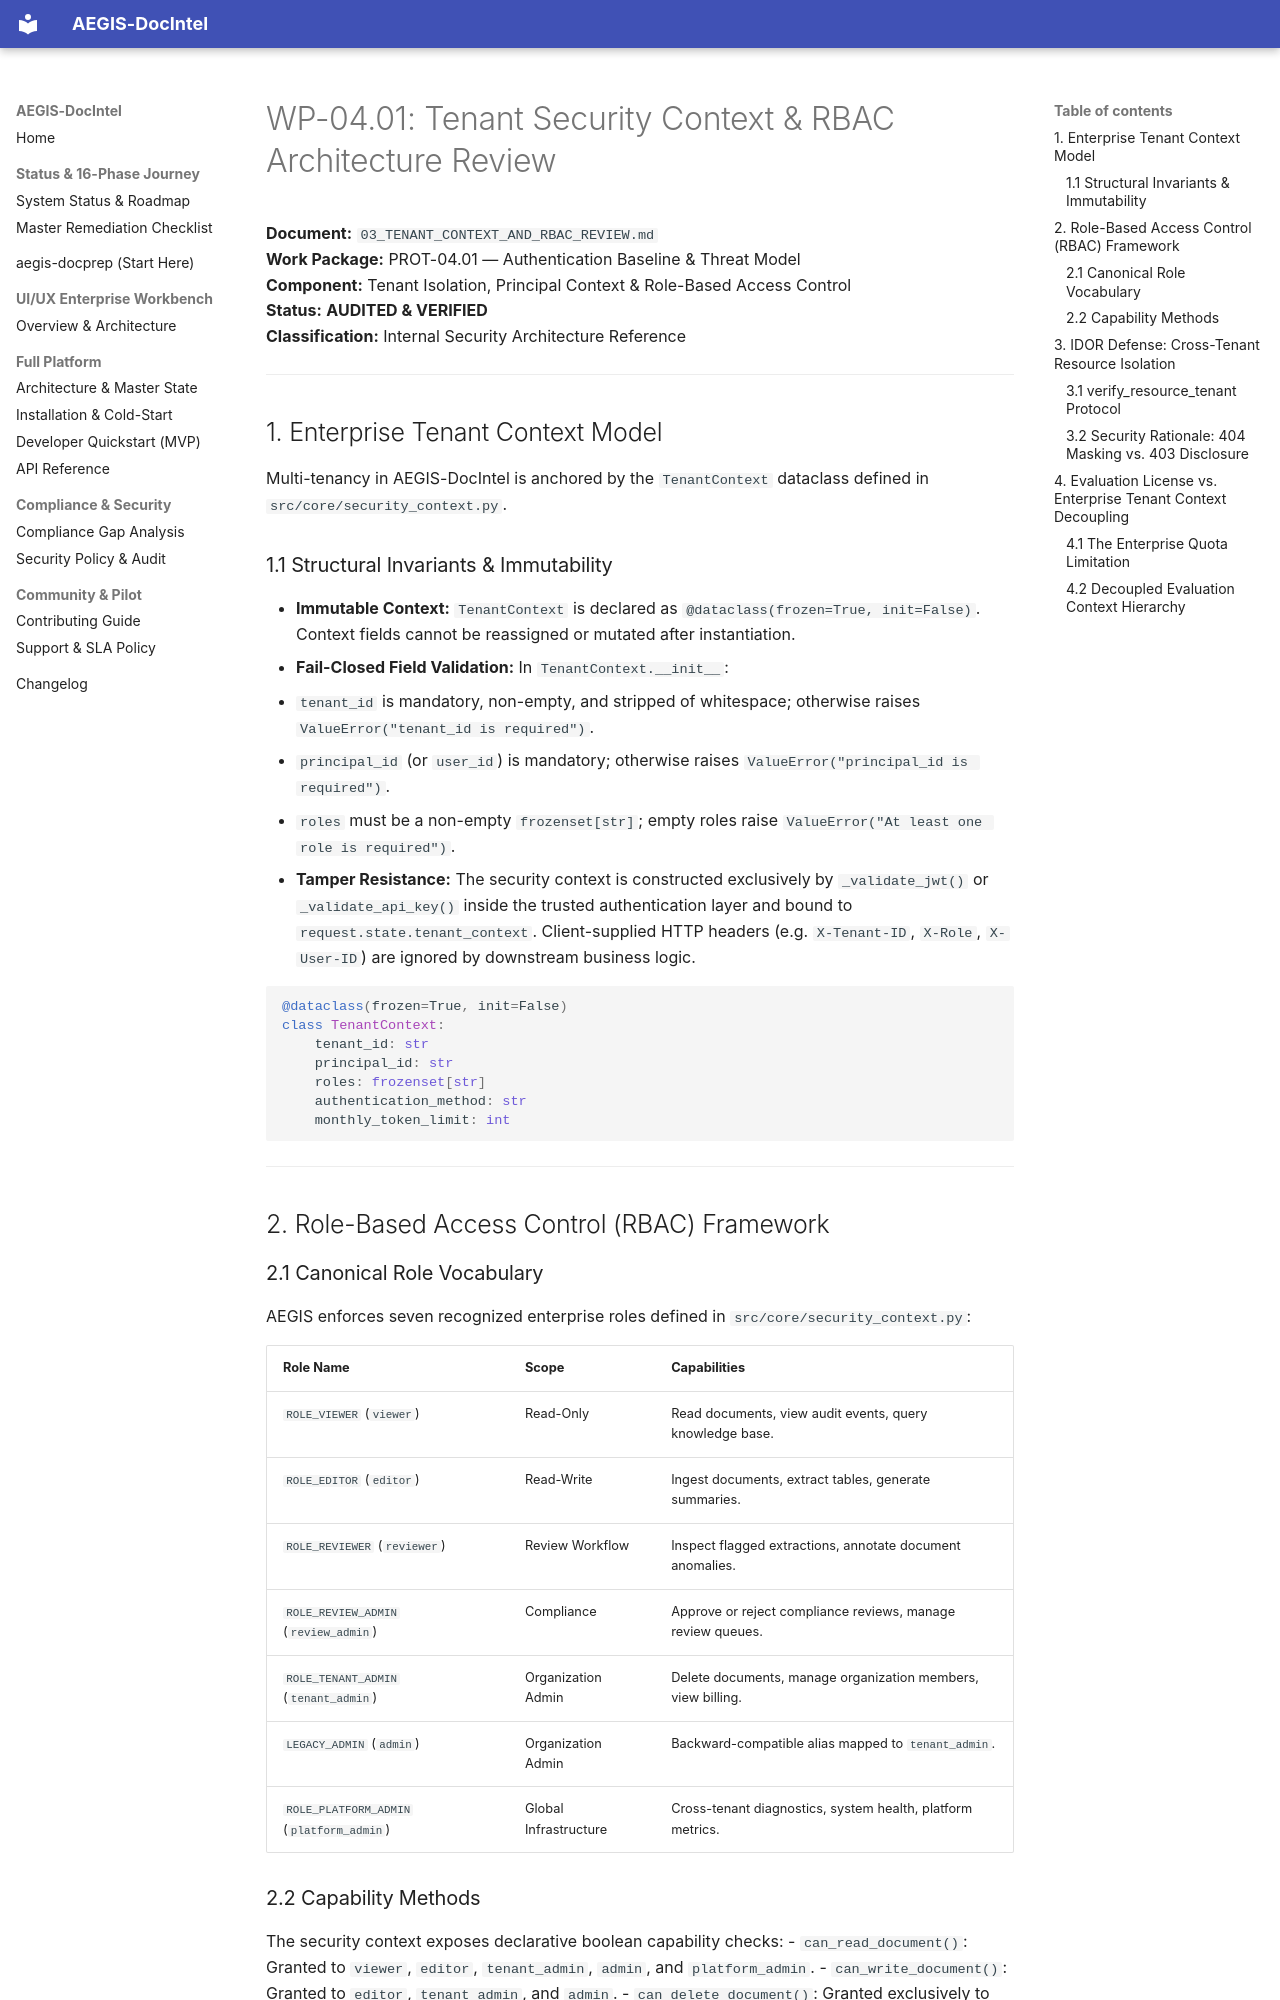

repository: SahilKhutey/AEGIS-DocIntel · page: distribution/prot-04-auth-licensing/wp-04-01-authentication-baseline/03_TENANT_CONTEXT_AND_RBAC_REVIEW/index.html · generator: mkdocs

# WP-04.01: Tenant Security Context & RBAC Architecture Review

**Document:** `03_TENANT_CONTEXT_AND_RBAC_REVIEW.md`  
**Work Package:** PROT-04.01 — Authentication Baseline & Threat Model  
**Component:** Tenant Isolation, Principal Context & Role-Based Access Control  
**Status:** **AUDITED & VERIFIED**  
**Classification:** Internal Security Architecture Reference  

---

## 1. Enterprise Tenant Context Model

Multi-tenancy in AEGIS-DocIntel is anchored by the `TenantContext` dataclass defined in `src/core/security_context.py`.

### 1.1 Structural Invariants & Immutability
- **Immutable Context:** `TenantContext` is declared as `@dataclass(frozen=True, init=False)`. Context fields cannot be reassigned or mutated after instantiation.
- **Fail-Closed Field Validation:** In `TenantContext.__init__`:
  - `tenant_id` is mandatory, non-empty, and stripped of whitespace; otherwise raises `ValueError("tenant_id is required")`.
  - `principal_id` (or `user_id`) is mandatory; otherwise raises `ValueError("principal_id is required")`.
  - `roles` must be a non-empty `frozenset[str]`; empty roles raise `ValueError("At least one role is required")`.
- **Tamper Resistance:** The security context is constructed exclusively by `_validate_jwt()` or `_validate_api_key()` inside the trusted authentication layer and bound to `request.state.tenant_context`. Client-supplied HTTP headers (e.g. `X-Tenant-ID`, `X-Role`, `X-User-ID`) are ignored by downstream business logic.

```python
@dataclass(frozen=True, init=False)
class TenantContext:
    tenant_id: str
    principal_id: str
    roles: frozenset[str]
    authentication_method: str
    monthly_token_limit: int
```

---

## 2. Role-Based Access Control (RBAC) Framework

### 2.1 Canonical Role Vocabulary
AEGIS enforces seven recognized enterprise roles defined in `src/core/security_context.py`:

| Role Name | Scope | Capabilities |
| :--- | :--- | :--- |
| `ROLE_VIEWER` (`viewer`) | Read-Only | Read documents, view audit events, query knowledge base. |
| `ROLE_EDITOR` (`editor`) | Read-Write | Ingest documents, extract tables, generate summaries. |
| `ROLE_REVIEWER` (`reviewer`) | Review Workflow | Inspect flagged extractions, annotate document anomalies. |
| `ROLE_REVIEW_ADMIN` (`review_admin`) | Compliance | Approve or reject compliance reviews, manage review queues. |
| `ROLE_TENANT_ADMIN` (`tenant_admin`) | Organization Admin | Delete documents, manage organization members, view billing. |
| `LEGACY_ADMIN` (`admin`) | Organization Admin | Backward-compatible alias mapped to `tenant_admin`. |
| `ROLE_PLATFORM_ADMIN` (`platform_admin`)| Global Infrastructure| Cross-tenant diagnostics, system health, platform metrics. |

### 2.2 Capability Methods
The security context exposes declarative boolean capability checks:
- `can_read_document()`: Granted to `viewer`, `editor`, `tenant_admin`, `admin`, and `platform_admin`.
- `can_write_document()`: Granted to `editor`, `tenant_admin`, and `admin`.
- `can_delete_document()`: Granted exclusively to `tenant_admin` and `admin`.
- `can_manage_members()`: Granted to `tenant_admin`, `admin`, and `platform_admin`.
- `can_manage_platform()`: Granted exclusively to `platform_admin`.

---

## 3. IDOR Defense: Cross-Tenant Resource Isolation

Insecure Direct Object Reference (IDOR) attacks occur when an authenticated user in Tenant A attempts to access or mutate a document belonging to Tenant B by guessing or enumerating the document ID.
